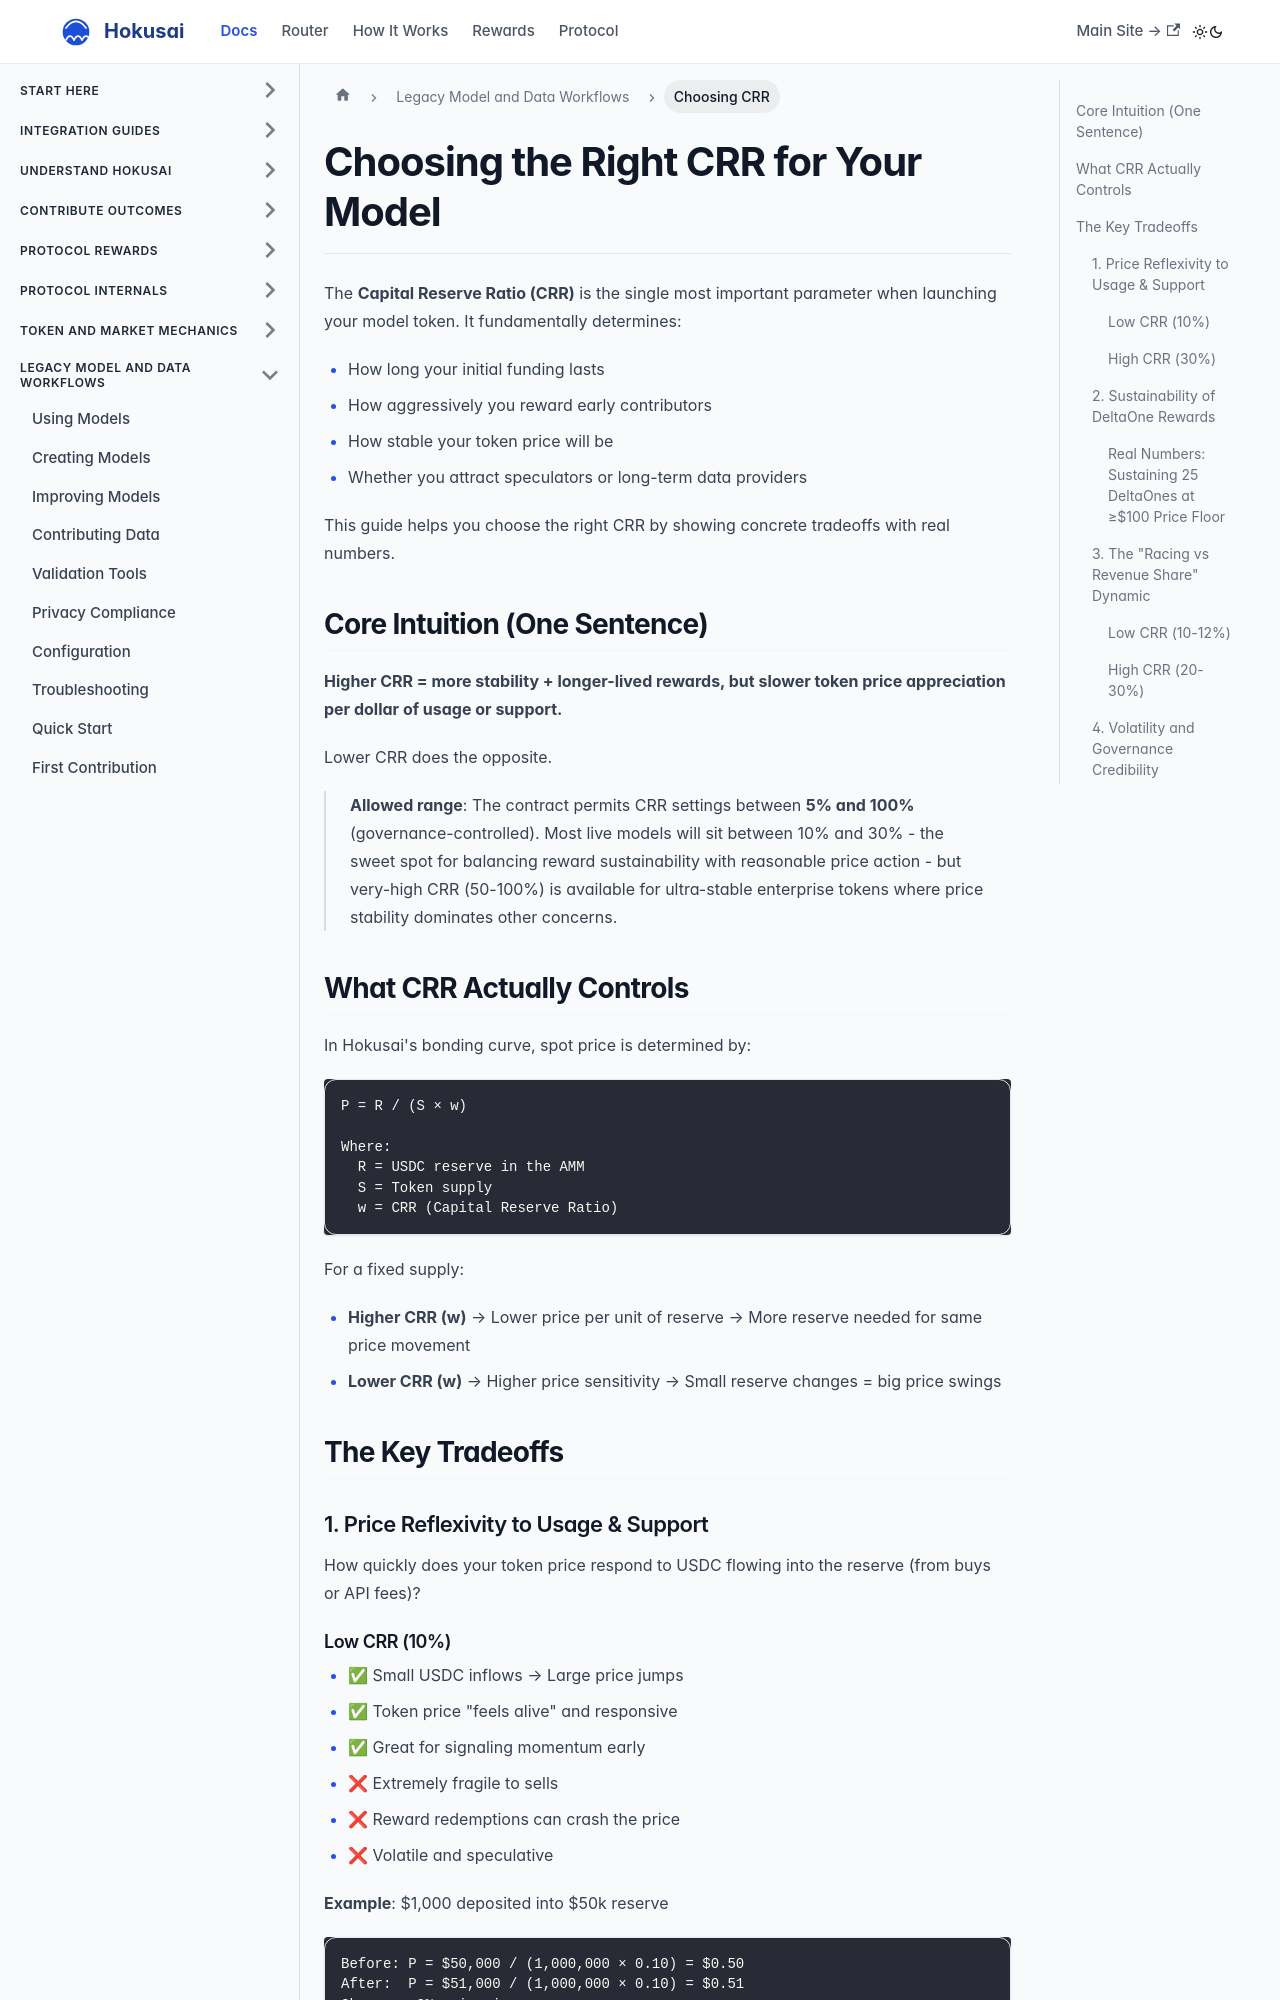

repository: Hokusai-protocol/hokusai-docs · page: guides/choosing-crr.html · generator: docusaurus

---
id: choosing-crr
title: Choosing the Right CRR for Your Model
sidebar_label: Choosing CRR
description: Understand how Capital Reserve Ratio (CRR) impacts reward sustainability, token price dynamics, and model incentive design. Learn which CRR settings work best for different model stages and funding scenarios.
keywords: [CRR, capital reserve ratio, bonding curve, token economics, model launch, reward sustainability, price stability]
---

# Choosing the Right CRR for Your Model

The **Capital Reserve Ratio (CRR)** is the single most important parameter when launching your model token. It fundamentally determines:

- How long your initial funding lasts
- How aggressively you reward early contributors
- How stable your token price will be
- Whether you attract speculators or long-term data providers

This guide helps you choose the right CRR by showing concrete tradeoffs with real numbers.

## Core Intuition (One Sentence)

**Higher CRR = more stability + longer-lived rewards, but slower token price appreciation per dollar of usage or support.**

Lower CRR does the opposite.

> **Allowed range**: The contract permits CRR settings between **5% and 100%**
> (governance-controlled). Most live models will sit between 10% and 30% - the
> sweet spot for balancing reward sustainability with reasonable price action -
> but very-high CRR (50-100%) is available for ultra-stable enterprise tokens
> where price stability dominates other concerns.

## What CRR Actually Controls

In Hokusai's bonding curve, spot price is determined by:

```
P = R / (S × w)

Where:
  R = USDC reserve in the AMM
  S = Token supply
  w = CRR (Capital Reserve Ratio)
```

For a fixed supply:
- **Higher CRR (w)** → Lower price per unit of reserve → More reserve needed for same price movement
- **Lower CRR (w)** → Higher price sensitivity → Small reserve changes = big price swings

## The Key Tradeoffs

### 1. Price Reflexivity to Usage & Support

How quickly does your token price respond to USDC flowing into the reserve (from buys or API fees)?
